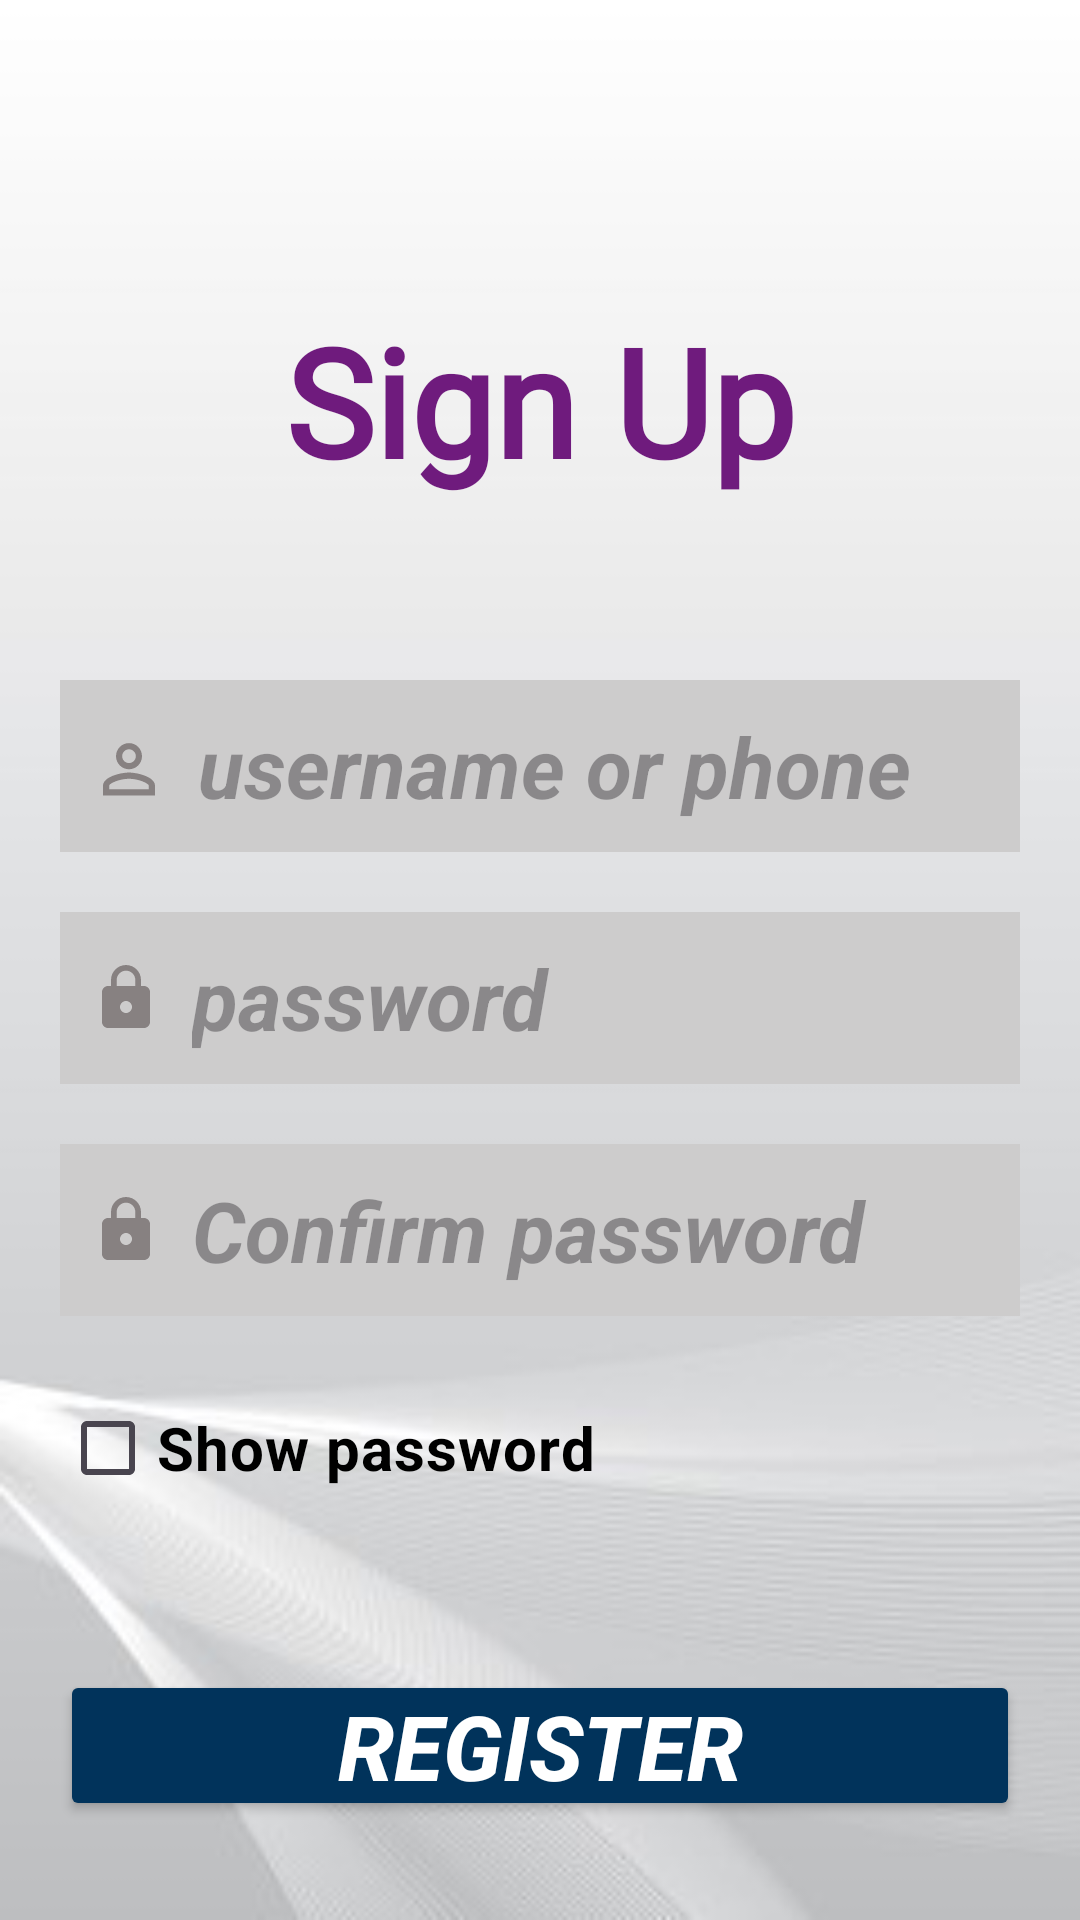

The Android layout XML behind this screen, and the referenced resources:
<!-- AndroidManifest.xml: application theme Theme.MyAdminPanel -->
<!-- res/layout/activity_registration.xml -->
<?xml version="1.0" encoding="utf-8"?>
<LinearLayout xmlns:android="http://schemas.android.com/apk/res/android"
    xmlns:app="http://schemas.android.com/apk/res-auto"
    xmlns:tools="http://schemas.android.com/tools"
    android:layout_width="match_parent"
    android:layout_height="match_parent"
    android:background="@drawable/bg2"
    android:orientation="vertical"
    tools:context=".Loginpage">

    <RelativeLayout
        android:layout_width="match_parent"
        android:layout_height="wrap_content"
        >

        <TextView
            android:id="@+id/Signup"
            android:layout_width="wrap_content"
            android:layout_height="wrap_content"
            android:text="Sign Up"
            android:fontFamily="@font/aclonica"
            android:textSize="50sp"
            android:textColor="#6F1B7D"
            android:textStyle="bold"
            android:layout_centerHorizontal="true"
            android:layout_marginTop="100sp"

            />


    </RelativeLayout>


    <EditText
        android:id="@+id/email"
        android:layout_width="match_parent"
        android:layout_height="wrap_content"
        android:drawableStart="@drawable/baseline_person_outline_24"
        android:drawablePadding="10sp"
        android:hint="username or phone"
        android:textSize="28sp"
        android:textColor="@color/black"
        android:textStyle="bold|italic"
        android:background="#CDCCCC"
        android:layout_marginTop="60sp"
        android:layout_marginHorizontal="20sp"
        android:padding="10sp"
        android:inputType="textEmailAddress"
        android:focusable="true"

        />

    <EditText
        android:id="@+id/password"
        android:layout_width="match_parent"
        android:layout_height="wrap_content"
        android:drawableStart="@drawable/baseline_lock_24"
        android:drawablePadding="10sp"
        android:hint="password"
        android:textSize="28sp"
        android:textColor="@color/black"
        android:textStyle="bold|italic"
        android:background="#CDCCCC"
        android:layout_marginTop="20sp"
        android:layout_marginHorizontal="20sp"
        android:padding="10sp"
        android:inputType="textPassword"
        android:focusable="true"

        />

    <EditText
        android:id="@+id/confirmpassword"
        android:layout_width="match_parent"
        android:layout_height="wrap_content"
        android:drawableStart="@drawable/baseline_lock_24"
        android:drawablePadding="10sp"
        android:hint="Confirm password"
        android:textSize="28sp"
        android:textColor="@color/black"
        android:textStyle="bold|italic"
        android:background="#CDCCCC"
        android:layout_marginTop="20sp"
        android:layout_marginHorizontal="20sp"
        android:padding="10sp"
        android:inputType="textPassword"
        android:focusable="true"

        />

    <CheckBox
        android:id="@+id/showpassword"
        android:layout_width="wrap_content"
        android:layout_height="wrap_content"
        android:text="Show password"
        android:textSize="20sp"
        android:layout_marginTop="20sp"
        android:layout_marginLeft="20sp"
        android:layout_below="@+id/password1"
        android:textStyle="bold"
        android:checked="false"
        android:clickable="true"
        android:textColor="@color/black"
        android:visibility="visible"

        />

    <RelativeLayout
        android:layout_width="match_parent"
        android:layout_height="wrap_content"
        >

        <ProgressBar
            android:id="@+id/progressbar"
            android:layout_width="wrap_content"
            android:layout_height="wrap_content"
            android:layout_centerHorizontal="true"
            android:visibility="gone"/>


    </RelativeLayout>


    <Button
        android:id="@+id/register"
        android:layout_width="match_parent"
        android:layout_height="wrap_content"
        android:text="Register"
        android:textSize="30sp"
        android:textColor="@color/white"
        android:textStyle="bold|italic"
        android:backgroundTint="#01335B"
        android:layout_marginTop="50sp"
        android:layout_marginHorizontal="20sp"
        android:padding="5sp"
        android:clickable="true"
        />


</LinearLayout>
<!-- resources referenced by this layout -->
<resources>
  <!-- drawable baseline_lock_24 (drawable) -->
  <vector android:height="24dp" android:tint="#878181"
      android:viewportHeight="24" android:viewportWidth="24"
      android:width="24dp" xmlns:android="http://schemas.android.com/apk/res/android">
      <path android:fillColor="@android:color/white" android:pathData="M18,8h-1L17,6c0,-2.76 -2.24,-5 -5,-5S7,3.24 7,6v2L6,8c-1.1,0 -2,0.9 -2,2v10c0,1.1 0.9,2 2,2h12c1.1,0 2,-0.9 2,-2L20,10c0,-1.1 -0.9,-2 -2,-2zM12,17c-1.1,0 -2,-0.9 -2,-2s0.9,-2 2,-2 2,0.9 2,2 -0.9,2 -2,2zM15.1,8L8.9,8L8.9,6c0,-1.71 1.39,-3.1 3.1,-3.1 1.71,0 3.1,1.39 3.1,3.1v2z"/>
  </vector>
  <!-- drawable baseline_person_outline_24 (drawable) -->
  <vector android:height="24dp" android:tint="#878181"
      android:viewportHeight="22" android:viewportWidth="24"
      android:width="26sp" xmlns:android="http://schemas.android.com/apk/res/android">
      <path android:fillColor="@android:color/white" android:pathData="M12,5.9c1.16,0 2.1,0.94 2.1,2.1s-0.94,2.1 -2.1,2.1S9.9,9.16 9.9,8s0.94,-2.1 2.1,-2.1m0,9c2.97,0 6.1,1.46 6.1,2.1v1.1L5.9,18.1L5.9,17c0,-0.64 3.13,-2.1 6.1,-2.1M12,4C9.79,4 8,5.79 8,8s1.79,4 4,4 4,-1.79 4,-4 -1.79,-4 -4,-4zM12,13c-2.67,0 -8,1.34 -8,4v3h16v-3c0,-2.66 -5.33,-4 -8,-4z"/>
  </vector>
  <!-- drawable bg2: jpg bitmap (drawable, 27765 bytes) -->
  <style name="Theme.MyAdminPanel" parent="Base.Theme.MyAdminPanel" />
  <style name="Base.Theme.MyAdminPanel" parent="Theme.Material3.DayNight.NoActionBar">
          
          
      </style>
  <!-- not gathered from this repository: default colours our renderer supplied (Android Studio template values) -->
  <color name="black">#FF000000</color>
  <color name="white">#FFFFFFFF</color>
</resources>
